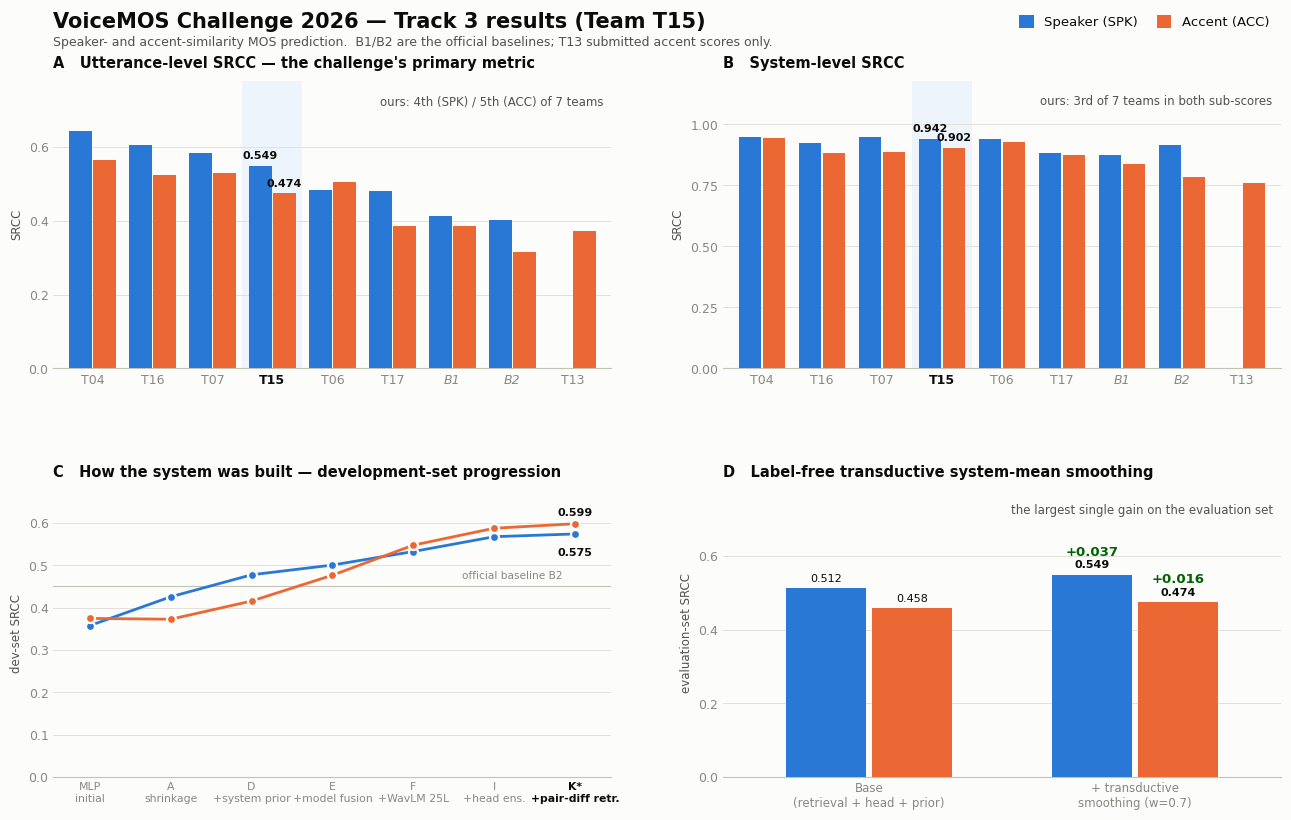

Generate this figure with matplotlib: (Note: this script raises an exception after producing the figure.)
"""Generate the results figure for the VoiceMOS 2026 Track 3 submission (Team T15).

Output: results/figures/results.png
Data source: official challenge results (VoiceMOS Challenge 2026 raw results).
"""
import os
import numpy as np
import matplotlib
matplotlib.use("Agg")
import matplotlib.pyplot as plt
from matplotlib.ticker import MultipleLocator

# --- palette (validated categorical slots 1-2 + chrome) ---
SPK, ACC = "#2a78d6", "#eb6834"
SURFACE, INK, INK2, MUTED = "#fcfcfb", "#0b0b0b", "#52514e", "#898781"
GRID, AXIS, WASH = "#e1e0d9", "#c3c2b7", "#eef4fc"

plt.rcParams.update({
    "font.family": "sans-serif",
    "font.sans-serif": ["Helvetica Neue", "Helvetica", "Arial", "DejaVu Sans"],
    "figure.facecolor": SURFACE, "axes.facecolor": SURFACE,
    "text.color": INK, "axes.labelcolor": INK2,
    "xtick.color": MUTED, "ytick.color": MUTED,
    "axes.edgecolor": AXIS, "axes.linewidth": 0.8,
    "xtick.major.size": 0, "ytick.major.size": 0,
    "font.size": 9,
})

OURS = "T15"

# ---------------- data: official evaluation results ----------------
# entry: (label, spk_utt, acc_utt, spk_sys, acc_sys)   None = not submitted
ENTRIES = [
    ("T04",  0.644, 0.565, 0.948, 0.943),
    ("T16",  0.606, 0.523, 0.923, 0.882),
    ("T07",  0.585, 0.530, 0.948, 0.887),
    ("T15",  0.549, 0.474, 0.942, 0.902),
    ("T06",  0.484, 0.505, 0.940, 0.930),
    ("T17",  0.481, 0.386, 0.882, 0.875),
    ("B1",   0.414, 0.386, 0.874, 0.838),
    ("B2",   0.403, 0.316, 0.914, 0.786),
    ("T13",  None,  0.371, None,  0.761),
]

# development-set progression of our own system
PROG = [
    ("MLP",   0.358, 0.375),
    ("A",     0.426, 0.373),
    ("D",     0.478, 0.416),
    ("E",     0.501, 0.477),
    ("F",     0.533, 0.548),
    ("I",     0.568, 0.588),
    ("K*",    0.5745, 0.5986),
]
PROG_LBL = ["MLP\ninitial", "A\nshrinkage", "D\n+system prior",
            "E\n+model fusion", "F\n+WavLM 25L", "I\n+head ens.",
            "K*\n+pair-diff retr."]
B2_SPK, B2_ACC = 0.451, 0.440   # stronger official baseline (dev)

# transductive smoothing on the evaluation set
SMOOTH = [("Base\n(retrieval + head + prior)", 0.512, 0.458),
          ("+ transductive\nsmoothing (w=0.7)", 0.549, 0.474)]


def style(ax, ymax, ystep, ylabel):
    ax.set_axisbelow(True)
    ax.yaxis.grid(True, color=GRID, linewidth=0.7, linestyle="-")
    ax.xaxis.grid(False)
    for s in ("top", "right", "left"):
        ax.spines[s].set_visible(False)
    ax.spines["bottom"].set_color(AXIS)
    ax.set_ylim(0, ymax)
    ax.yaxis.set_major_locator(MultipleLocator(ystep))
    ax.set_ylabel(ylabel, fontsize=8.5, color=INK2)


def note(ax, txt, x=0.985, ha="right"):
    ax.text(x, 0.95, txt, transform=ax.transAxes, ha=ha, va="top",
            fontsize=8.5, color=INK2)


def bars(ax, labels, a, b, ymax, ystep, ylabel, highlight=OURS, ann=None):
    x = np.arange(len(labels)); w = 0.38
    va = [np.nan if v is None else v for v in a]
    vb = [np.nan if v is None else v for v in b]
    if highlight in labels:                       # emphasis wash behind our group
        i = labels.index(highlight)
        ax.axvspan(i - 0.5, i + 0.5, color=WASH, zorder=0, lw=0)
    ax.bar(x - w/2 - 0.01, va, w, color=SPK, label="Speaker (SPK)", zorder=3)
    ax.bar(x + w/2 + 0.01, vb, w, color=ACC, label="Accent (ACC)", zorder=3)
    style(ax, ymax, ystep, ylabel)
    ax.set_xticks(x)
    ax.set_xticklabels(labels, fontsize=9)
    for t, lab in zip(ax.get_xticklabels(), labels):
        if lab == highlight:
            t.set_color(INK); t.set_fontweight("bold")
        elif lab.startswith("B"):
            t.set_color(MUTED); t.set_style("italic")
    ax.set_xlim(-0.65, len(labels) - 0.35)
    if ann is not None:                            # selective direct labels: ours only
        i = labels.index(highlight)
        for xoff, val in ((-w/2 - 0.01, a[i]), (w/2 + 0.01, b[i])):
            ax.text(i + xoff, val + ymax*0.018, f"{val:.3f}", ha="center",
                    va="bottom", fontsize=8, color=INK, fontweight="bold")


fig = plt.figure(figsize=(13.2, 8.6))
gs = fig.add_gridspec(2, 2, hspace=0.42, wspace=0.20,
                      left=0.055, right=0.985, top=0.885, bottom=0.075)

labels = [e[0] for e in ENTRIES]

# --- A: utterance-level (primary metric) ---
axA = fig.add_subplot(gs[0, 0])
bars(axA, labels, [e[1] for e in ENTRIES], [e[2] for e in ENTRIES],
     0.78, 0.2, "SRCC", ann=True)
axA.set_title("A   Utterance-level SRCC — the challenge's primary metric",
              loc="left", fontsize=10.5, fontweight="bold", pad=9)
note(axA, "ours: 4th (SPK) / 5th (ACC) of 7 teams")

# --- B: system-level ---
axB = fig.add_subplot(gs[0, 1])
bars(axB, labels, [e[3] for e in ENTRIES], [e[4] for e in ENTRIES],
     1.18, 0.25, "SRCC", ann=True)
axB.set_title("B   System-level SRCC", loc="left",
              fontsize=10.5, fontweight="bold", pad=9)
note(axB, "ours: 3rd of 7 teams in both sub-scores")

# --- C: our development progression ---
axC = fig.add_subplot(gs[1, 0])
xs = np.arange(len(PROG))
ys, ya = [p[1] for p in PROG], [p[2] for p in PROG]
axC.axhline(B2_SPK, color=AXIS, lw=0.8, zorder=1)
axC.text(len(PROG)-1.15, B2_SPK + 0.014, "official baseline B2", fontsize=7.6,
         color=MUTED, va="bottom", ha="right")
axC.plot(xs, ys, color=SPK, lw=2, marker="o", ms=6.5, mec=SURFACE, mew=1.6,
         label="Speaker (SPK)", zorder=3)
axC.plot(xs, ya, color=ACC, lw=2, marker="o", ms=6.5, mec=SURFACE, mew=1.6,
         label="Accent (ACC)", zorder=3)
style(axC, 0.68, 0.1, "dev-set SRCC")
axC.set_xticks(xs)
axC.set_xticklabels(PROG_LBL, fontsize=7.8)
axC.get_xticklabels()[-1].set_fontweight("bold")
axC.get_xticklabels()[-1].set_color(INK)
axC.set_xlim(-0.45, len(PROG) - 0.55)
axC.text(len(PROG)-1, ya[-1] + 0.020, f"{ya[-1]:.3f}", fontsize=8,
         color=INK, fontweight="bold", ha="center")          # accent on top
axC.text(len(PROG)-1, ys[-1] - 0.052, f"{ys[-1]:.3f}", fontsize=8,
         color=INK, fontweight="bold", ha="center")          # speaker below
axC.set_title("C   How the system was built — development-set progression",
              loc="left", fontsize=10.5, fontweight="bold", pad=9)

# --- D: transductive smoothing ---
axD = fig.add_subplot(gs[1, 1])
x = np.arange(len(SMOOTH)); w = 0.30
axD.bar(x - w/2 - 0.012, [s[1] for s in SMOOTH], w, color=SPK, zorder=3)
axD.bar(x + w/2 + 0.012, [s[2] for s in SMOOTH], w, color=ACC, zorder=3)
style(axD, 0.78, 0.2, "evaluation-set SRCC")
axD.set_xticks(x); axD.set_xticklabels([s[0] for s in SMOOTH], fontsize=8.5)
axD.set_xlim(-0.55, 1.55)
for i, s in enumerate(SMOOTH):
    for xoff, val in ((-w/2 - 0.012, s[1]), (w/2 + 0.012, s[2])):
        axD.text(i + xoff, val + 0.013, f"{val:.3f}", ha="center", va="bottom",
                 fontsize=8, color=INK, fontweight="bold" if i else "normal")
GAIN = "#006300"                                   # sanctioned "delta up good" ink
for xoff, d in ((-w/2 - 0.012, "+0.037"), (w/2 + 0.012, "+0.016")):
    val = SMOOTH[1][1] if xoff < 0 else SMOOTH[1][2]
    axD.text(1 + xoff, val + 0.052, d, fontsize=9.5, color=GAIN,
             fontweight="bold", ha="center")
axD.set_title("D   Label-free transductive system-mean smoothing",
              loc="left", fontsize=10.5, fontweight="bold", pad=9)
note(axD, "the largest single gain on the evaluation set")

# --- figure furniture ---
fig.suptitle("VoiceMOS Challenge 2026 — Track 3 results (Team T15)",
             x=0.055, y=0.965, ha="left", fontsize=15, fontweight="bold", color=INK)
fig.text(0.055, 0.925,
         "Speaker- and accent-similarity MOS prediction.  B1/B2 are the official "
         "baselines; T13 submitted accent scores only.",
         ha="left", fontsize=9, color=INK2)
h, l = axA.get_legend_handles_labels()
fig.legend(h, l, loc="upper right", bbox_to_anchor=(0.985, 0.975), ncol=2,
           frameon=False, fontsize=9.5, handlelength=1.1, handleheight=1.1,
           columnspacing=1.4)

out = os.path.join(os.path.dirname(os.path.abspath(__file__)), "figures", "results.png")
fig.savefig(out, dpi=200, facecolor=SURFACE)
print("saved:", out)
